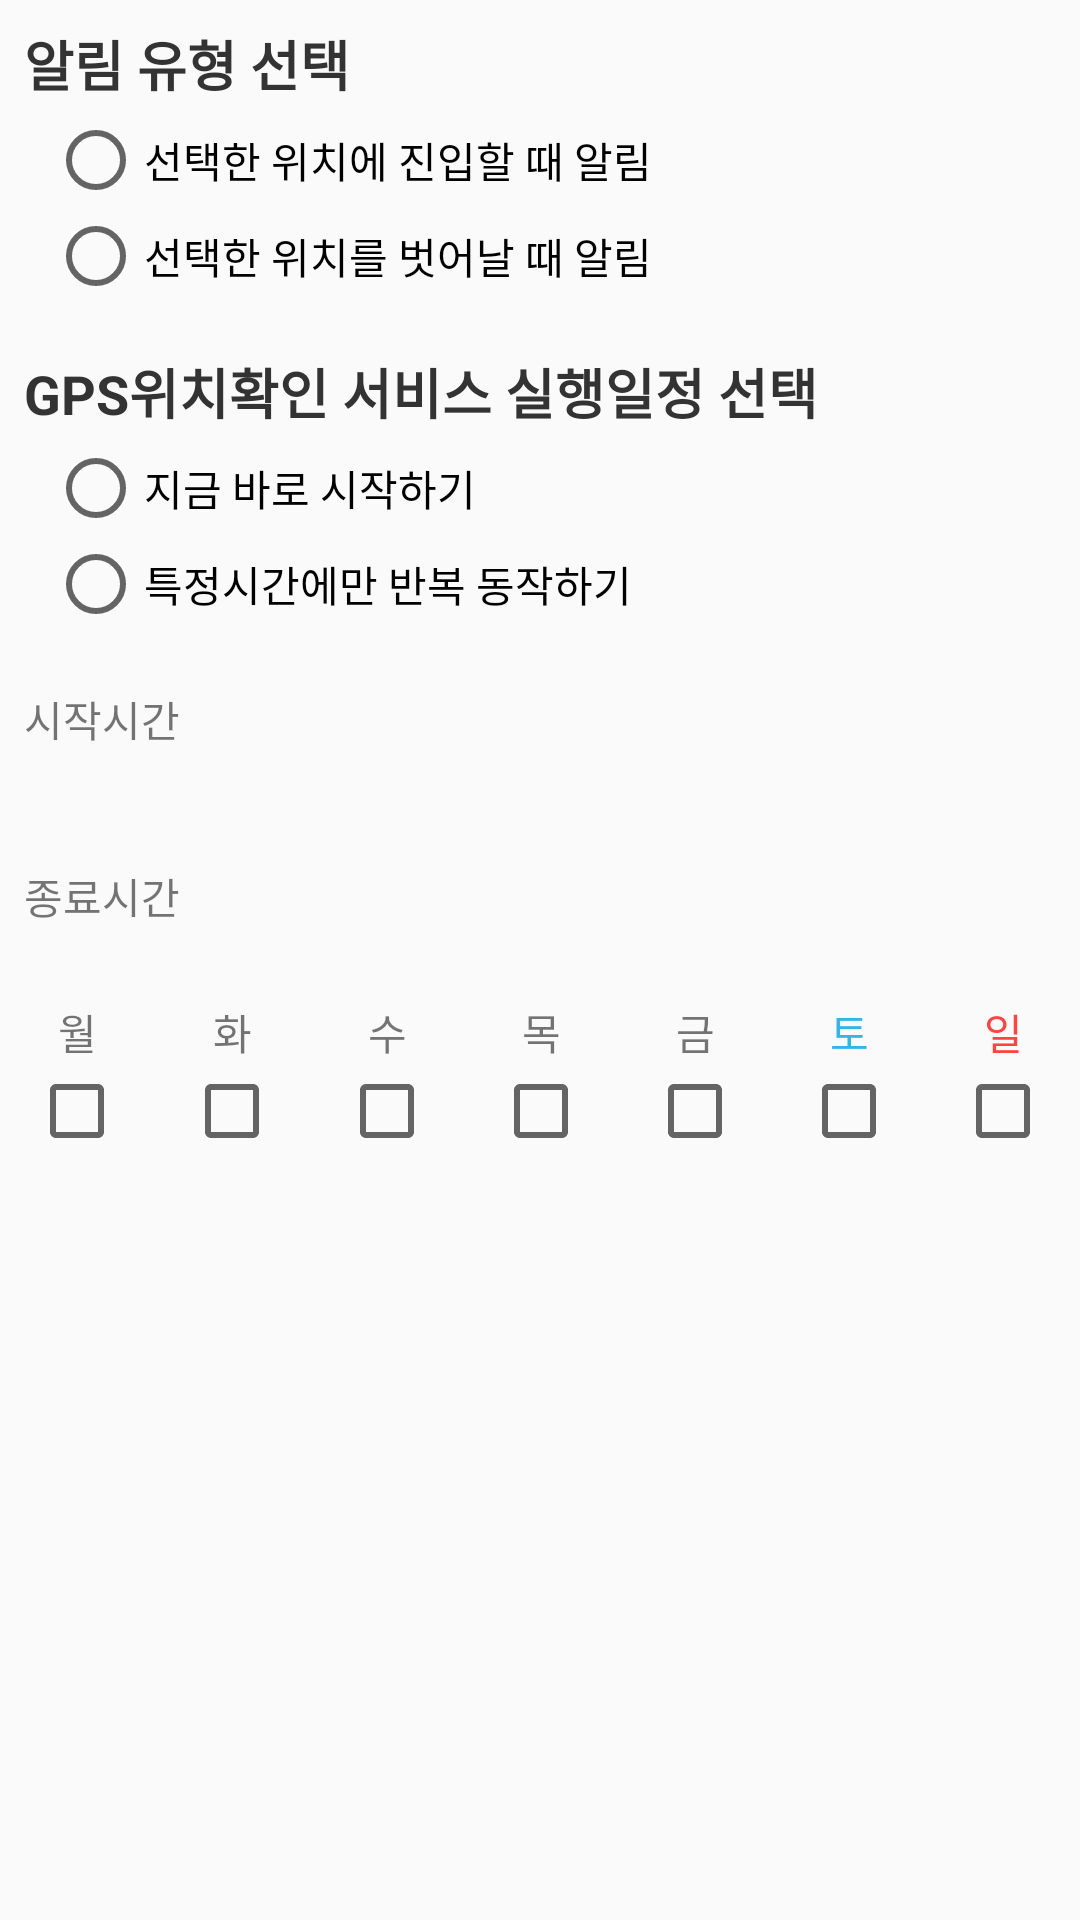

The Android layout XML behind this screen, and the referenced resources:
<!-- AndroidManifest.xml: application theme AppTheme -->
<!-- res/layout/frag_alert_setting.xml -->
<?xml version="1.0" encoding="utf-8"?>
<ScrollView xmlns:android="http://schemas.android.com/apk/res/android"
    android:orientation="vertical" android:layout_width="match_parent"
    android:layout_height="match_parent">
<LinearLayout
    android:orientation="vertical"
    android:layout_width="match_parent"
    android:layout_height="match_parent">
    <TextView
        android:layout_width="wrap_content"
        android:layout_height="wrap_content"
        android:paddingLeft="8dp"
        android:layout_marginTop="8dp"
        android:textSize="18dp"
        android:textColor="@color/colorFontDark"
        android:textStyle="bold"
        android:text="@string/txt_alert_type" />

    <RadioGroup
        android:id="@+id/radio_gr_alert_type"
        android:layout_width="match_parent"
        android:layout_height="wrap_content"
        android:layout_marginLeft="16dp"
        android:layout_marginTop="3dp">
        <RadioButton
            android:id="@+id/radio_btn_alert_type_1"
            android:layout_width="match_parent"
            android:layout_height="wrap_content"
            android:text="@string/radio_btn_alert_type_1" />

        <RadioButton
            android:id="@+id/radio_btn_alert_type_2"
            android:layout_width="match_parent"
            android:layout_height="wrap_content"
            android:text="@string/radio_btn_alert_type_2"/>

    </RadioGroup>

    <TextView
        android:layout_width="wrap_content"
        android:layout_height="wrap_content"
        android:paddingLeft="8dp"
        android:layout_marginTop="16dp"
        android:textSize="18dp"
        android:textColor="@color/colorFontDark"
        android:textStyle="bold"
        android:text="@string/txt_alert_execute_type" />

    <RadioGroup
        android:id="@+id/radio_gr_alert_execute_type"
        android:layout_width="match_parent"
        android:layout_height="wrap_content"
        android:layout_marginLeft="16dp"
        android:layout_marginTop="3dp">
        <RadioButton
            android:id="@+id/radio_btn_execute_alert_type_1"
            android:layout_width="match_parent"
            android:layout_height="wrap_content"
            android:text="@string/txt_alert_execute_type_now" />

        <RadioButton
            android:id="@+id/radio_btn_execute_alert_type_2"
            android:layout_width="match_parent"
            android:layout_height="wrap_content"
            android:text="@string/txt_alert_execute_type_sched"/>
    </RadioGroup>

    <LinearLayout
        android:layout_width="match_parent"
        android:layout_height="wrap_content"
        android:orientation="horizontal"
        android:paddingLeft="8dp"
        android:paddingRight="8dp">

        <TextView
            android:layout_width="wrap_content"
            android:layout_height="wrap_content"
            android:text="시작시간" />
        <Button
            android:id="@+id/btn_start_time"
            android:layout_width="match_parent"
            android:layout_height="56dp"
            android:layout_marginLeft="8dp"
            android:background="@drawable/btn_base_drawble"
            android:textColor="@color/colorPrimaryLight"
            android:textSize="18dp"/>
    </LinearLayout>

    <LinearLayout
        android:layout_width="match_parent"
        android:layout_height="wrap_content"
        android:orientation="horizontal"
        android:paddingLeft="8dp"
        android:layout_marginTop="3dp"
        android:paddingRight="8dp">
        <TextView
            android:layout_width="wrap_content"
            android:layout_height="wrap_content"
            android:text="종료시간"/>
        <Button
            android:id="@+id/btn_finish_time"
            android:layout_width="match_parent"
            android:layout_height="56dp"
            android:layout_marginLeft="8dp"
            android:background="@drawable/btn_base_drawble"
            android:textColor="@color/colorPrimaryLight"
            android:textSize="18dp"/>
    </LinearLayout>

    <LinearLayout
        android:layout_width="match_parent"
        android:layout_height="wrap_content"
        android:orientation="horizontal"
        android:layout_marginTop="8dp">
        <TextView
            android:layout_width="match_parent"
            android:layout_height="wrap_content"
            android:layout_weight="1"
            android:gravity="center_horizontal"
            android:text="월"/>
        <TextView
            android:layout_width="match_parent"
            android:layout_height="wrap_content"
            android:gravity="center_horizontal"
            android:layout_weight="1"
            android:text="화"/>
        <TextView
            android:layout_width="match_parent"
            android:layout_height="wrap_content"
            android:gravity="center_horizontal"
            android:layout_weight="1"
            android:text="수"/>
        <TextView
            android:layout_width="match_parent"
            android:layout_height="wrap_content"
            android:gravity="center_horizontal"
            android:layout_weight="1"
            android:text="목"/>
        <TextView
            android:layout_width="match_parent"
            android:layout_height="wrap_content"
            android:gravity="center_horizontal"
            android:layout_weight="1"
            android:text="금"/>
        <TextView
            android:layout_width="match_parent"
            android:layout_height="wrap_content"
            android:gravity="center_horizontal"
            android:layout_weight="1"
            android:textColor="@android:color/holo_blue_light"
            android:text="토"/>
        <TextView
            android:layout_width="match_parent"
            android:layout_height="wrap_content"
            android:gravity="center_horizontal"
            android:layout_weight="1"
            android:textColor="@android:color/holo_red_light"
            android:text="일"/>
    </LinearLayout>
    <LinearLayout
        android:layout_width="match_parent"
        android:layout_height="wrap_content"
        android:orientation="horizontal">
        <FrameLayout
            android:layout_width="match_parent"
            android:layout_height="wrap_content"
            android:layout_weight="1" >
            <CheckBox
                android:id="@+id/chk_days_01"
                android:layout_width="wrap_content"
                android:layout_height="wrap_content"
                android:layout_gravity="center_horizontal"/>
        </FrameLayout>
        <FrameLayout
            android:layout_width="match_parent"
            android:layout_height="wrap_content"
            android:layout_weight="1" >
            <CheckBox
                android:id="@+id/chk_days_02"
                android:layout_width="wrap_content"
                android:layout_height="wrap_content"
                android:layout_gravity="center_horizontal"/>
        </FrameLayout>
        <FrameLayout
            android:layout_width="match_parent"
            android:layout_height="wrap_content"
            android:layout_weight="1" >
            <CheckBox
                android:id="@+id/chk_days_03"
                android:layout_width="wrap_content"
                android:layout_height="wrap_content"
                android:layout_gravity="center_horizontal"/>
        </FrameLayout>
        <FrameLayout
            android:layout_width="match_parent"
            android:layout_height="wrap_content"
            android:layout_weight="1" >
            <CheckBox
                android:id="@+id/chk_days_04"
                android:layout_width="wrap_content"
                android:layout_height="wrap_content"
                android:layout_gravity="center_horizontal"/>
        </FrameLayout>
        <FrameLayout
            android:layout_width="match_parent"
            android:layout_height="wrap_content"
            android:layout_weight="1" >
            <CheckBox
                android:id="@+id/chk_days_05"
                android:layout_width="wrap_content"
                android:layout_height="wrap_content"
                android:layout_gravity="center_horizontal"/>
        </FrameLayout>
        <FrameLayout
            android:layout_width="match_parent"
            android:layout_height="wrap_content"
            android:layout_weight="1" >
            <CheckBox
                android:id="@+id/chk_days_06"
                android:layout_width="wrap_content"
                android:layout_height="wrap_content"
                android:layout_gravity="center_horizontal"/>
        </FrameLayout>
        <FrameLayout
            android:layout_width="match_parent"
            android:layout_height="wrap_content"
            android:layout_weight="1" >
            <CheckBox
                android:id="@+id/chk_days_07"
                android:layout_width="wrap_content"
                android:layout_height="wrap_content"
                android:layout_gravity="center_horizontal"/>
        </FrameLayout>
    </LinearLayout>

</LinearLayout>
</ScrollView>
<!-- resources referenced by this layout -->
<resources>
  <color name="colorFontDark">#333333</color>
  <color name="colorPrimaryLight">#FFFDE7</color>
  <string name="radio_btn_alert_type_1">선택한 위치에 진입할 때 알림</string>
  <string name="radio_btn_alert_type_2">선택한 위치를 벗어날 때 알림</string>
  <string name="txt_alert_execute_type">GPS위치확인 서비스 실행일정 선택</string>
  <string name="txt_alert_execute_type_now">지금 바로 시작하기</string>
  <string name="txt_alert_execute_type_sched">특정시간에만 반복 동작하기</string>
  <string name="txt_alert_type">알림 유형 선택</string>
  <style name="AppTheme" parent="Theme.AppCompat.Light.DarkActionBar">
          
          <item name="colorPrimary">@color/colorPrimary</item>
          <item name="colorPrimaryDark">@color/colorPrimaryDark</item>
          <item name="colorAccent">@color/colorAccent</item>
          
          <item name="windowActionBar">false</item>
          <item name="windowNoTitle">true</item>
  
      </style>
  <color name="colorPrimary">#413f4c</color>
  <color name="colorPrimaryDark">#211819</color>
  <color name="colorAccent">#b14a43</color>
</resources>
